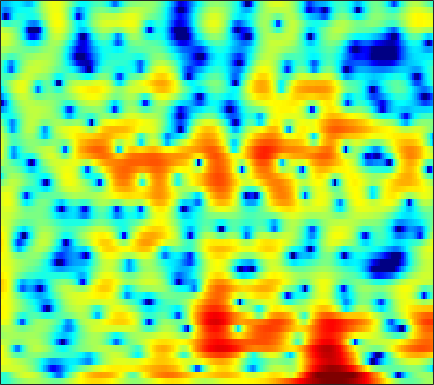

Values plotted in this chart, from the file beside it:
-3.5166, -3.5364, -3.3338, -2.9111, -2.4834, -1.825, -1.1527, -0.66308, -0.068876, 0.44836, 0.87997, 1.1353, 1.3906, 1.5526, 1.6115, 1.6026, 1.509, 1.3881, 1.1669, 0.8852, 0.54106, 0.25729, -0.12891, -0.48238
-2.872, -3.165, -2.989, -2.227, -1.435, -0.3178, 0.7207, 1.399, 2.143, 2.705, 3.087, 3.258, 3.34, 3.256, 3.091, 2.738, 2.239, 1.768, 1.001, 0.07266, -1.026, -1.978, -3.446, -5.17
3.219, 3.194, 3.164, 3.141, 3.128, 3.104, 3.054, 2.992, 2.86, 2.654, 2.358, 2.07, 1.576, 0.9446, 0.3715, -0.5409, -1.643, -2.606, -4.099, -5.88, -7.971, -9.724, -12.23, -14.5
4.332, 4.134, 3.84, 3.521, 3.273, 2.937, 2.6, 2.347, 2.008, 1.661, 1.296, 1.002, 0.5627, 0.04706, -0.3998, -1.091, -1.907, -2.606, -3.653, -4.816, -6.033, -6.912, -7.958, -8.686
4.663, 4.082, 3.182, 2.146, 1.301, 0.1541, -0.8802, -1.46, -1.826, -1.716, -1.286, -0.8788, -0.3669, 0.03359, 0.2334, 0.3615, 0.3439, 0.2423, 0.001537, -0.3276, -0.7136, -1.018, -1.431, -1.829
4.673, 3.963, 2.748, 1.139, -0.4033, -3.081, -6.743, -9.876, -10.35, -6.622, -3.521, -1.819, -0.176, 0.9456, 1.526, 2.021, 2.256, 2.284, 2.145, 1.816, 1.315, 0.8388, 0.07963, -0.8122
2.602, 2.458, 2.154, 1.74, 1.385, 0.9083, 0.5135, 0.3188, 0.2414, 0.3802, 0.6686, 0.9311, 1.277, 1.558, 1.707, 1.796, 1.741, 1.591, 1.248, 0.717, -0.02176, -0.7205, -1.872, -3.337
0.6479, 1.001, 1.302, 1.447, 1.473, 1.434, 1.355, 1.289, 1.216, 1.179, 1.18, 1.207, 1.258, 1.308, 1.331, 1.31, 1.199, 1.047, 0.741, 0.2989, -0.295, -0.8416, -1.711, -2.715
1.252, 1.687, 1.98, 1.992, 1.841, 1.463, 0.9494, 0.521, -0.01429, -0.3892, -0.513, -0.425, -0.1281, 0.2704, 0.5687, 0.9099, 1.131, 1.207, 1.176, 1, 0.6762, 0.3253, -0.2707, -1.01
4.167, 4.213, 3.987, 3.413, 2.722, 1.386, -0.5507, -2.542, -6.256, -11.49, -12.05, -8.377, -4.684, -2.325, -1.129, -0.05939, 0.6058, 0.9007, 1.074, 1.064, 0.925, 0.758, 0.4554, 0.03305
5.254, 5.103, 4.7, 4.043, 3.372, 2.23, 0.807, -0.3929, -2.03, -3.321, -3.799, -3.597, -2.973, -2.336, -2.006, -1.803, -1.879, -2.091, -2.572, -3.159, -3.662, -3.88, -3.836, -3.499
5.074, 4.971, 4.691, 4.244, 3.814, 3.132, 2.36, 1.749, 0.935, 0.1744, -0.5076, -0.9751, -1.573, -2.193, -2.708, -3.54, -4.643, -5.739, -7.696, -10.63, -15.61, -22.45, -18.95, -11.87
4.818, 4.773, 4.542, 4.13, 3.717, 3.053, 2.288, 1.668, 0.8183, -0.04167, -0.8939, -1.519, -2.34, -3.175, -3.823, -4.718, -5.694, -6.452, -7.456, -8.43, -9.165, -9.338, -8.761, -7.438
5.352, 5.232, 4.832, 4.177, 3.525, 2.468, 1.244, 0.2554, -1.071, -2.307, -3.352, -4.023, -4.781, -5.519, -6.099, -6.914, -7.669, -8.112, -8.373, -8.115, -7.375, -6.625, -5.434, -4.178
6.591, 6.298, 5.605, 4.551, 3.491, 1.664, -0.7348, -2.998, -6.737, -10.67, -11.74, -10.56, -9.098, -8.592, -8.859, -10.16, -12.84, -16.42, -22.52, -16.04, -10.62, -7.871, -5.217, -3.201
6.691, 6.357, 5.655, 4.623, 3.615, 1.921, -0.2163, -2.127, -4.944, -7.399, -8.197, -7.786, -6.996, -6.585, -6.614, -7.08, -7.845, -8.371, -8.618, -7.9, -6.514, -5.383, -3.953, -2.746
5.553, 5.343, 4.892, 4.251, 3.655, 2.734, 1.709, 0.9178, -0.09986, -0.9839, -1.68, -2.08, -2.481, -2.809, -3.044, -3.358, -3.647, -3.816, -3.999, -4.075, -4.043, -3.987, -3.89, -3.82
4.607, 4.521, 4.282, 3.913, 3.566, 3.033, 2.451, 2.002, 1.415, 0.8636, 0.3609, 0.01388, -0.4027, -0.7886, -1.077, -1.462, -1.874, -2.214, -2.699, -3.253, -3.907, -4.465, -5.308, -6.259
4.264, 4.223, 4.022, 3.687, 3.364, 2.877, 2.365, 1.989, 1.529, 1.133, 0.8136, 0.6142, 0.3768, 0.1508, -0.03255, -0.3225, -0.7063, -1.077, -1.691, -2.5, -3.564, -4.552, -6.224, -8.399
4.686, 4.53, 4.094, 3.428, 2.813, 1.902, 0.9865, 0.3843, -0.2, -0.4655, -0.4415, -0.2815, 0.004256, 0.2917, 0.4705, 0.595, 0.5678, 0.4223, 0.01992, -0.6305, -1.562, -2.46, -3.98, -5.852
5.669, 5.228, 4.272, 2.861, 1.487, -0.8178, -3.643, -5.922, -8.002, -7.416, -5.417, -3.922, -2.188, -0.7762, 0.07482, 0.9619, 1.57, 1.838, 1.923, 1.718, 1.223, 0.6504, -0.3517, -1.63
6.005, 5.362, 4.102, 2.33, 0.5965, -2.357, -6.178, -9.557, -13.15, -12.56, -10.21, -8.405, -5.99, -3.653, -2.093, -0.3311, 0.9874, 1.702, 2.334, 2.585, 2.495, 2.208, 1.564, 0.5991
5.542, 4.96, 3.896, 2.472, 1.166, -0.8905, -3.292, -5.325, -8.494, -12.86, -22.12, -24.63, -12.51, -7.219, -4.612, -2.092, -0.3047, 0.6538, 1.555, 2.052, 2.211, 2.131, 1.791, 1.208
4.548, 4.176, 3.476, 2.564, 1.739, 0.4718, -0.9752, -2.146, -3.757, -5.245, -6.171, -6.208, -5.41, -4.057, -2.969, -1.65, -0.5897, 0.05323, 0.648, 0.9987, 1.123, 1.081, 0.8514, 0.4644
3.559, 3.413, 3.084, 2.617, 2.187, 1.525, 0.8042, 0.2518, -0.4356, -0.9996, -1.385, -1.511, -1.484, -1.268, -1.024, -0.6592, -0.3329, -0.1325, 0.0209, 0.0463, -0.07737, -0.2581, -0.6313, -1.122
2.975, 3.056, 3.049, 2.888, 2.681, 2.309, 1.858, 1.492, 0.9977, 0.5472, 0.1696, -0.04206, -0.2097, -0.2692, -0.2632, -0.2212, -0.1646, -0.1721, -0.2394, -0.4467, -0.8243, -1.233, -1.937, -2.839
2.853, 3.226, 3.495, 3.524, 3.395, 3.046, 2.518, 2.031, 1.302, 0.5505, -0.1039, -0.4895, -0.7846, -0.8289, -0.7362, -0.5282, -0.32, -0.2119, -0.1912, -0.3597, -0.7517, -1.24, -2.175, -3.532
3.248, 3.816, 4.211, 4.266, 4.089, 3.56, 2.688, 1.791, 0.2593, -1.659, -3.793, -5.15, -5.759, -4.8, -3.686, -2.304, -1.297, -0.7499, -0.3355, -0.1822, -0.2795, -0.5039, -1.056, -1.899
3.425, 3.803, 4.073, 4.054, 3.827, 3.228, 2.223, 1.161, -0.8045, -3.636, -7.834, -12.27, -14.18, -9.136, -6.468, -4.187, -2.841, -2.227, -1.772, -1.571, -1.512, -1.444, -1.359, -1.258
2.481, 2.723, 3.005, 3.113, 3.051, 2.749, 2.172, 1.55, 0.5097, -0.7022, -1.941, -2.694, -3.339, -3.491, -3.406, -3.382, -3.492, -3.804, -4.464, -5.329, -6.014, -6.061, -5.182, -3.682
-0.6331, 0.1971, 1.157, 1.856, 2.187, 2.35, 2.249, 2.019, 1.561, 0.9832, 0.3112, -0.1759, -0.8042, -1.401, -1.876, -2.581, -3.554, -4.535, -6.511, -9.784, -16.67, -29.46, -12.36, -6.495
-5.365, -2.882, -0.83, 0.4001, 0.9485, 1.319, 1.363, 1.237, 0.872, 0.3307, -0.2874, -0.8243, -1.51, -2.171, -2.626, -3.069, -3.523, -3.832, -4.373, -4.795, -5.007, -4.776, -3.706, -2.084
-1.311, -0.8258, -0.2913, 0.03216, 0.08921, 0.02421, -0.2302, -0.5401, -1.128, -1.919, -2.91, -3.867, -5.282, -6.544, -7.042, -6.763, -5.705, -4.756, -3.539, -2.507, -1.555, -0.8537, 0.03893, 0.9091
1.934, 1.397, 0.5856, -0.3074, -0.9859, -1.833, -2.471, -2.828, -3.273, -3.877, -5, -6.318, -9.269, -15.15, -28.26, -15.11, -8.424, -5.579, -2.912, -1.11, 0.2469, 1.038, 1.854, 2.433
3.618, 2.434, 0.4559, -2.152, -4.549, -8.11, -9.525, -8.161, -5.915, -4.493, -3.91, -3.818, -4.094, -4.389, -4.282, -3.556, -2.242, -1.158, 0.2316, 1.391, 2.312, 2.776, 3.194, 3.359
3.915, 2.683, 0.6112, -1.977, -4.358, -7.732, -8.949, -7.566, -5.194, -3.351, -2.027, -1.377, -0.7454, -0.2877, 0.03435, 0.4019, 0.8636, 1.193, 1.62, 1.998, 2.3, 2.496, 2.615, 2.53
3.417, 2.478, 1.153, -0.1978, -1.088, -1.992, -2.41, -2.388, -1.987, -1.389, -0.7605, -0.3436, 0.09901, 0.3741, 0.4453, 0.4544, 0.2717, 0.08465, -0.2475, -0.5052, -0.6227, -0.5078, -0.2009, 0.142
3.046, 2.101, 0.7853, -0.5, -1.328, -2.016, -2.152, -1.923, -1.309, -0.5508, 0.1389, 0.5835, 0.9658, 1.08, 0.9513, 0.4704, -0.489, -1.551, -3.475, -5.901, -7.542, -7.032, -4.675, -2.356
1.976, 0.6994, -1.463, -4.226, -6.739, -9.562, -8.425, -6.034, -3.223, -1.104, 0.423, 1.223, 1.909, 2.168, 2.1, 1.559, 0.5242, -0.6759, -3.023, -6.221, -9.182, -8.199, -4.693, -1.854
-0.4567, -1.585, -3.436, -5.823, -7.913, -10.03, -8.836, -6.56, -3.714, -1.535, 0.07151, 0.9686, 1.792, 2.237, 2.357, 2.222, 1.848, 1.423, 0.7211, 0.1026, -0.2365, -0.2653, 0.0382, 0.5196
-3.571, -3.986, -4.353, -4.526, -4.521, -4.223, -3.54, -2.798, -1.673, -0.5386, 0.453, 1.075, 1.711, 2.144, 2.32, 2.431, 2.379, 2.259, 2.068, 1.813, 1.616, 1.467, 1.275, 1.045
-9.432, -8.82, -7.434, -5.884, -4.792, -3.469, -2.272, -1.454, -0.4593, 0.3986, 1.124, 1.546, 1.982, 2.261, 2.384, 2.451, 2.414, 2.35, 2.234, 2.077, 1.866, 1.7, 1.402, 1.007
-25.36, -16.22, -10.56, -7.029, -5.074, -3.029, -1.445, -0.4962, 0.5177, 1.262, 1.774, 2.02, 2.179, 2.165, 2.086, 1.886, 1.687, 1.561, 1.407, 1.333, 1.24, 1.156, 0.9937, 0.7451
-9.769, -8.465, -6.341, -4.188, -2.691, -0.9898, 0.3847, 1.205, 2.016, 2.537, 2.733, 2.696, 2.363, 1.753, 1.133, 0.2167, -0.5894, -0.9717, -1.046, -0.7606, -0.3228, -0.08792, 0.08166, 0.05195
-6.313, -4.534, -2.549, -0.8754, 0.2328, 1.516, 2.559, 3.18, 3.768, 4.056, 4.006, 3.694, 2.863, 1.441, -0.1591, -3.246, -7.974, -11.43, -8.457, -4.605, -2.369, -1.459, -1.027, -1.278
-3.528, -2.369, -1.042, 0.07429, 0.8024, 1.7, 2.51, 3.048, 3.631, 3.974, 4.041, 3.851, 3.239, 2.136, 0.9436, -1.128, -3.397, -4.464, -4.058, -2.635, -1.589, -1.243, -1.512, -2.711
-2.057, -2.151, -2.283, -2.345, -2.243, -1.779, -0.9187, -0.1291, 0.9245, 1.823, 2.444, 2.727, 2.835, 2.66, 2.392, 1.926, 1.441, 1.15, 0.9166, 0.7601, 0.5752, 0.2922, -0.3284, -1.299
-2.359, -3.473, -5.552, -8.566, -11.24, -11.82, -7.961, -5.249, -2.535, -0.6018, 0.7465, 1.47, 2.125, 2.513, 2.668, 2.736, 2.701, 2.632, 2.482, 2.272, 1.993, 1.71, 1.234, 0.6461
-1.788, -2.914, -4.868, -7.33, -9.102, -9.48, -7.22, -5.227, -2.983, -1.303, -0.04457, 0.665, 1.37, 1.867, 2.127, 2.355, 2.497, 2.545, 2.529, 2.454, 2.289, 2.113, 1.791, 1.369
-0.04677, -0.5349, -1.23, -1.861, -2.195, -2.332, -2.107, -1.77, -1.216, -0.6551, -0.1598, 0.1492, 0.4882, 0.7547, 0.9166, 1.112, 1.286, 1.402, 1.532, 1.63, 1.657, 1.636, 1.511, 1.268
1.666, 1.515, 1.243, 0.9349, 0.7061, 0.4229, 0.1779, 0.01489, -0.1927, -0.3966, -0.6282, -0.7981, -0.9993, -1.142, -1.174, -1.103, -0.9158, -0.6915, -0.2966, 0.1133, 0.5232, 0.7717, 1.008, 1.084
3.071, 3.003, 2.795, 2.48, 2.181, 1.7, 1.119, 0.6111, -0.1756, -1.101, -2.14, -2.962, -4.029, -4.902, -5.316, -5.474, -5.113, -4.55, -3.534, -2.35, -1.175, -0.3881, 0.4873, 1.099
3.669, 3.517, 3.22, 2.817, 2.442, 1.821, 1.019, 0.2607, -1.007, -2.674, -4.788, -6.745, -9.859, -13.12, -14.9, -15.4, -14.22, -12.58, -9.589, -6.357, -3.577, -1.844, -0.02256, 1.29
2.626, 2.266, 1.812, 1.399, 1.096, 0.6321, -2.9978e-05, -0.6525, -1.868, -3.589, -6.03, -8.47, -13.07, -20.02, -25.14, -24.54, -28.96, -27.86, -15.16, -8.667, -4.356, -1.992, 0.3718, 2.047
-1.379, -2.362, -3.222, -3.309, -3.014, -2.506, -2.188, -2.173, -2.526, -3.273, -4.436, -5.54, -7.161, -8.706, -9.6, -10.09, -9.682, -8.648, -6.427, -3.829, -1.407, 0.2123, 1.97, 3.293
-8.43, -12.94, -23.63, -14.66, -10.31, -7.065, -5.232, -4.418, -3.828, -3.676, -3.801, -4.008, -4.284, -4.459, -4.461, -4.175, -3.515, -2.807, -1.642, -0.3574, 0.9771, 1.907, 2.992, 3.829
-7.955, -9.323, -10.36, -9.857, -8.865, -7.373, -6.164, -5.517, -4.957, -4.71, -4.644, -4.633, -4.58, -4.337, -3.968, -3.259, -2.315, -1.506, -0.3839, 0.7505, 1.802, 2.496, 3.281, 3.858
-7.602, -7.826, -7.723, -7.265, -6.785, -6.158, -5.662, -5.448, -5.449, -5.77, -6.409, -7.007, -7.701, -7.7, -6.989, -5.352, -3.456, -2.09, -0.4345, 0.9767, 2.121, 2.822, 3.539, 4.022
